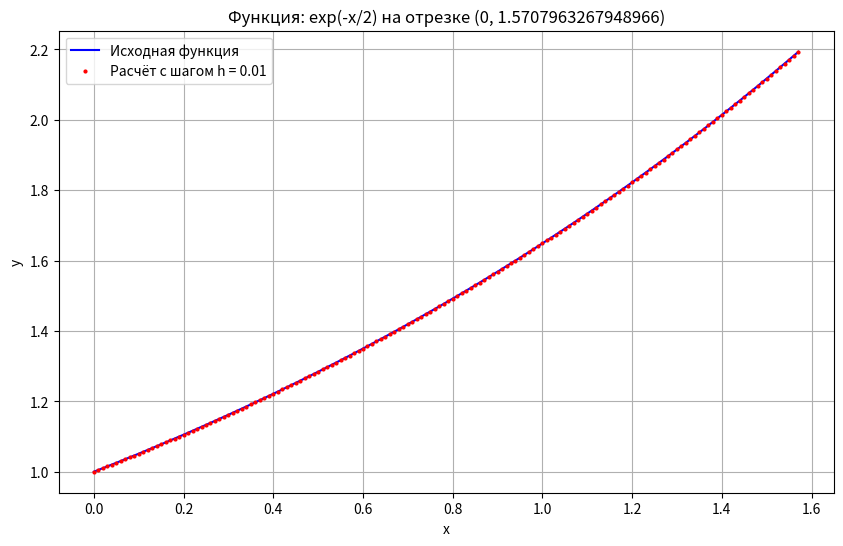
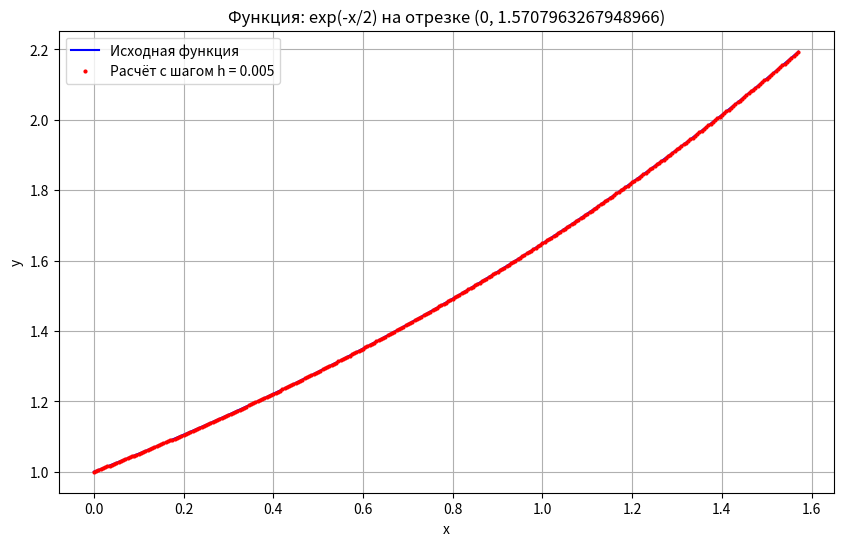
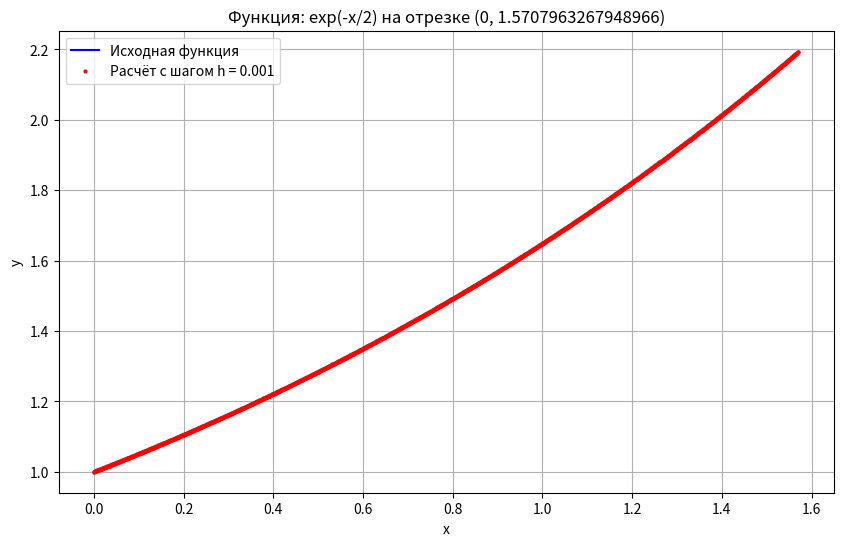
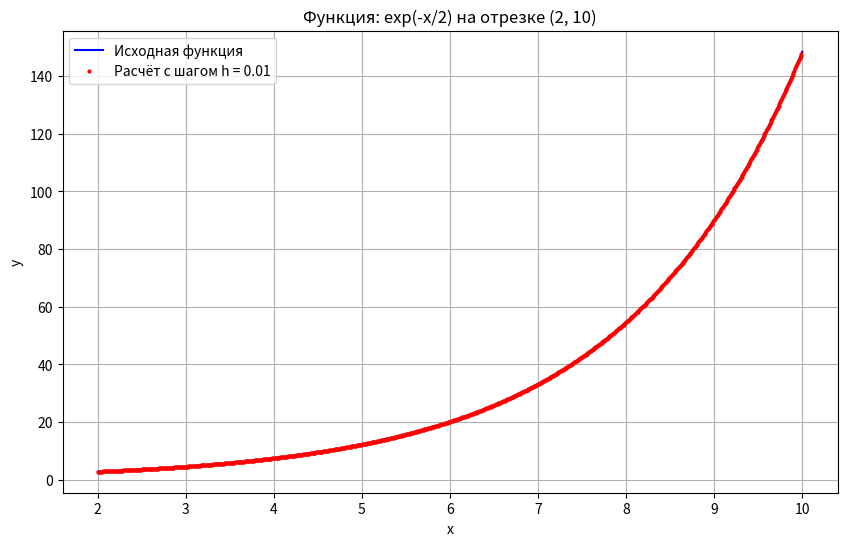
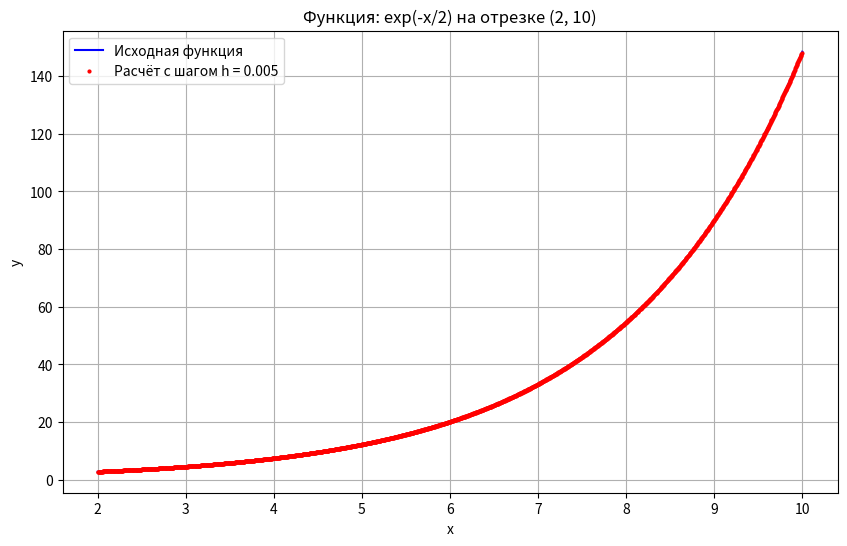
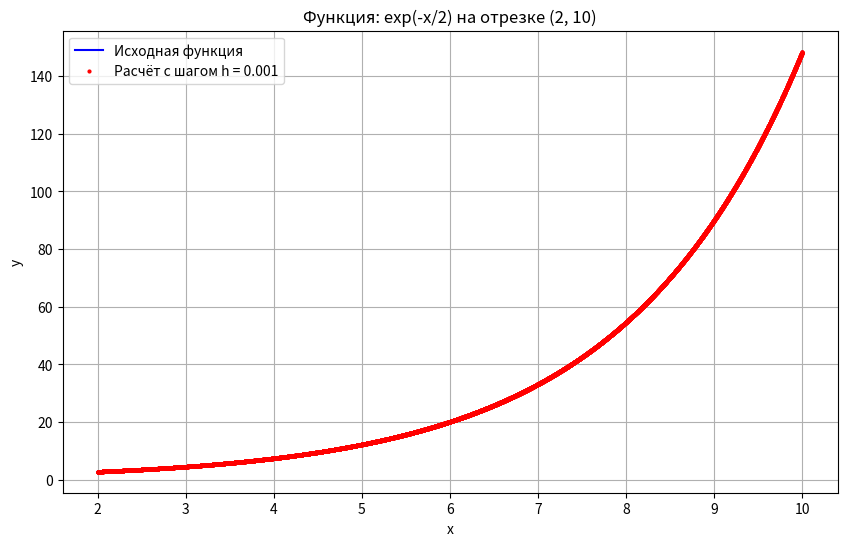
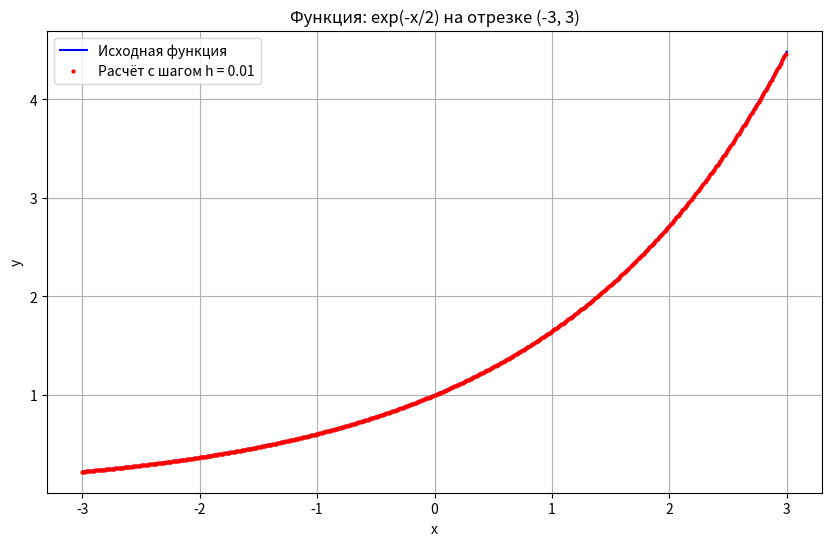
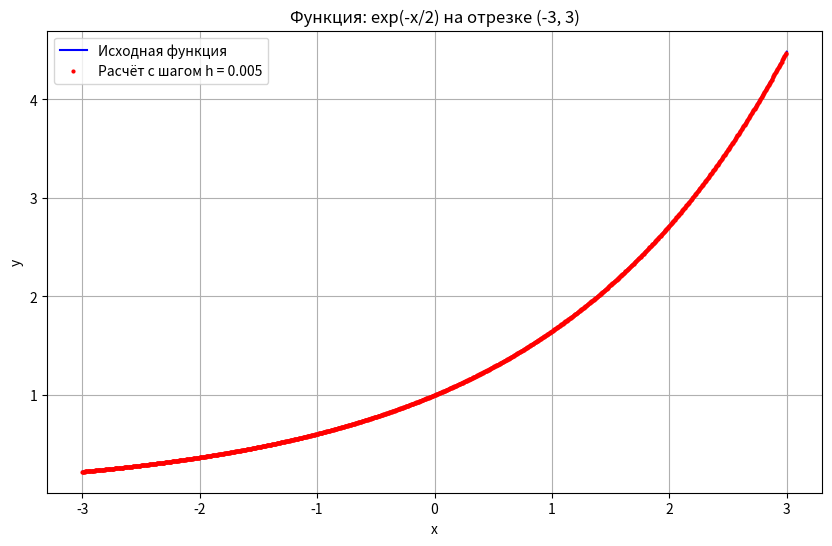
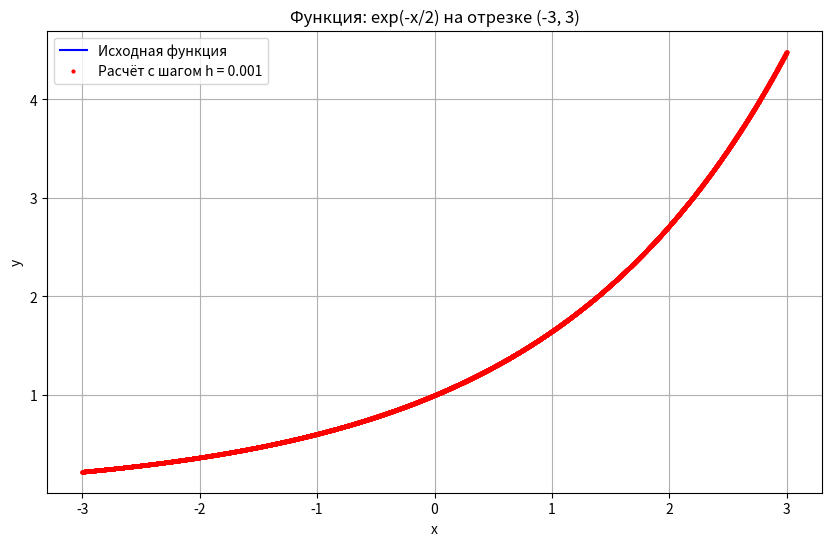
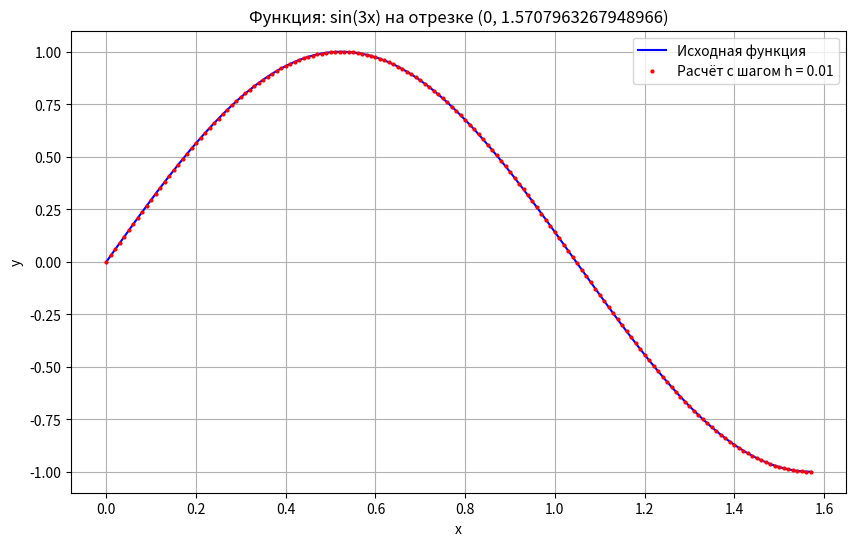
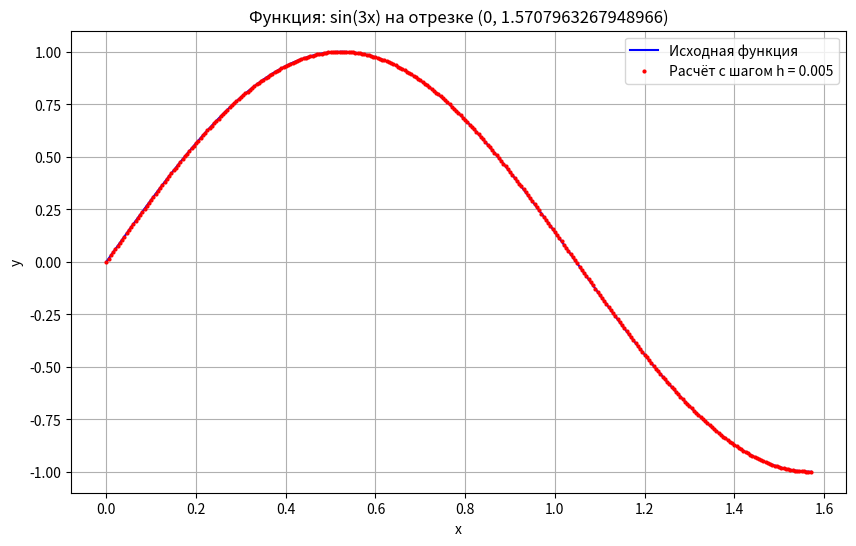
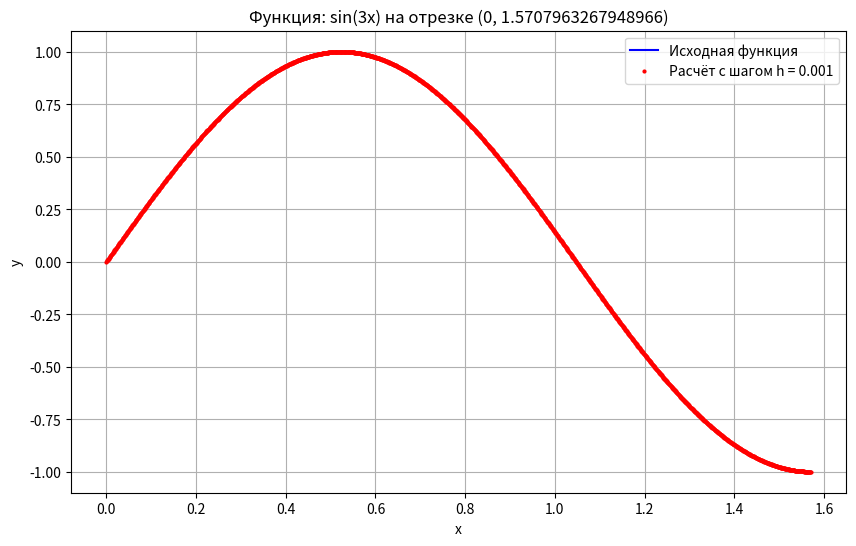
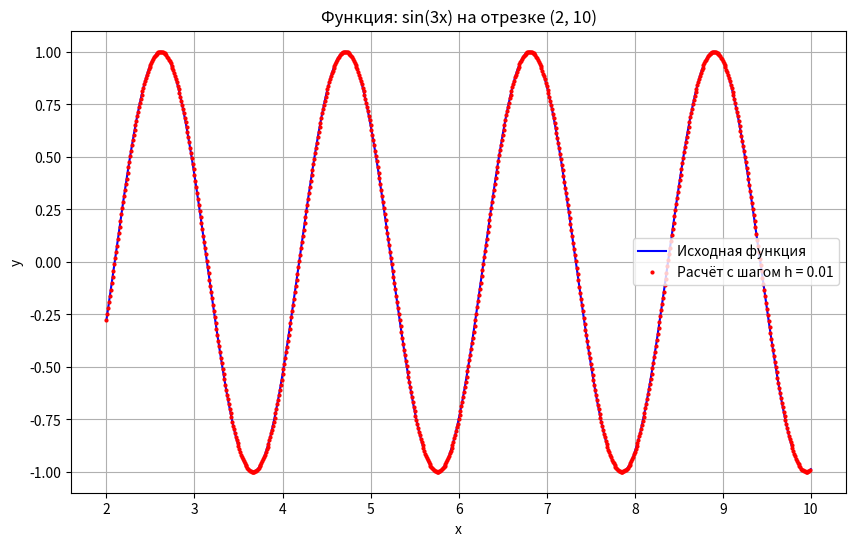
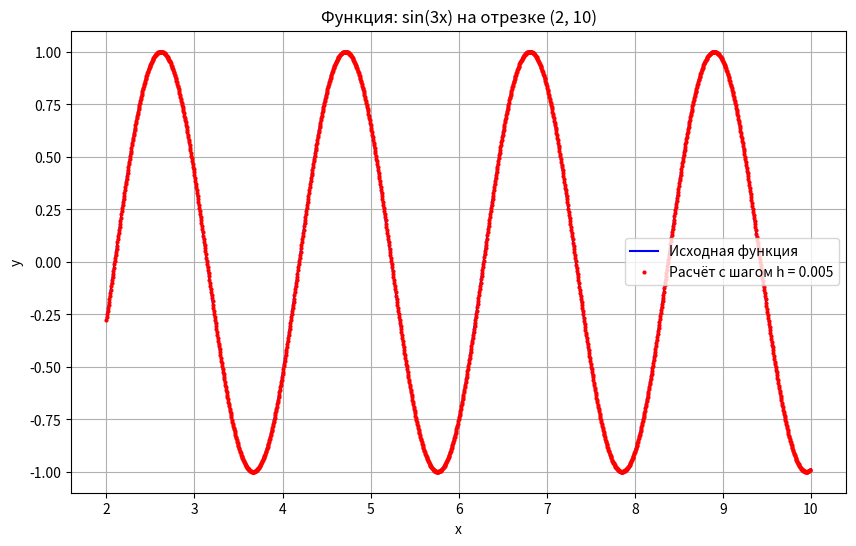
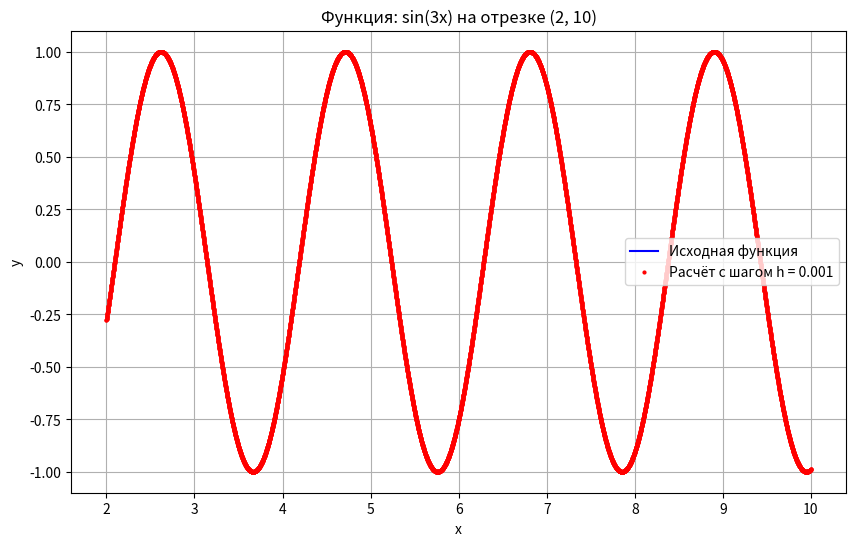
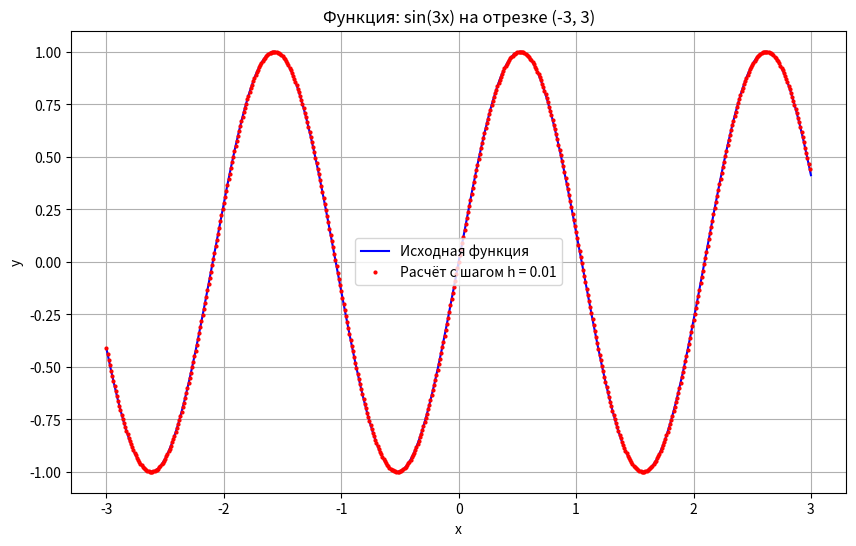

These charts were generated, in order, by the following Python code:
import numpy as np
import matplotlib.pyplot as plt
import math

# Define the functions
def f1(x):
    return np.exp(x/2)

def f2(x):
    return np.sin(3 * x)

def f3(x):
    return np.cos(5 * x) ** 2

def f4(x, terms=10):
    return sum([(x ** (2 * n)) / math.factorial(2 * n) for n in range(terms)])

ranges = [(0, np.pi/2), (2, 10), (-3, 3)]
h_values = [0.01, 0.005, 0.001]
functions = [f1, f2, f3, f4]
function_names = ['exp(-x/2)', 'sin(3x)', 'cos^2(5x)', 'вот этот ряд))']


for i, func in enumerate(functions):
    for interval in ranges:
        for h in h_values:
            x = np.arange(interval[0], interval[1], h)
            y = np.vectorize(func)(x)

            x_dense = np.linspace(interval[0], interval[1], 1000)
            y_dense = np.vectorize(func)(x_dense)

            #plots
            plt.figure(figsize=(10, 6))
            plt.plot(x_dense, y_dense, label='Исходная функция', color='blue')
            plt.plot(x, y, 'o', label=f'Расчёт с шагом h = {h}', markersize=2, color='red')
            plt.title(f'Функция: {function_names[i]} на отрезке {interval}')
            plt.xlabel('x')
            plt.ylabel('y')
            plt.legend()
            plt.grid(True)
            plt.show()